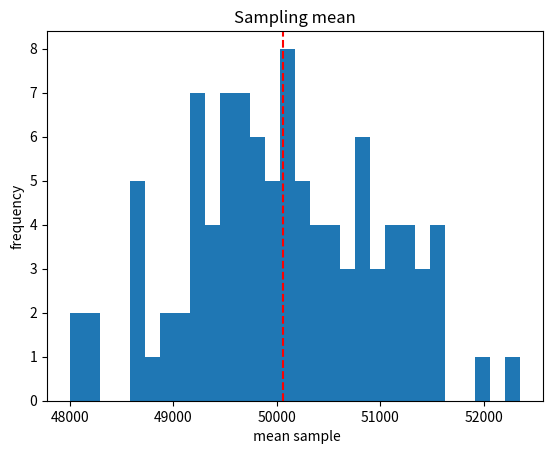

This chart was generated by the following Python code:
"""

Sampling is a way of taking sample to make observations and draw conclusions
about the whole poplulation, without needing to look at every single member.


Adv :
    > Reduce cost
    > saves time.
    > make predictions about whole poppulation.

:type
    > random sampling :
        every indivisual has an equal chanc eof  being selected.
    > Stratify Sampling:
        population is divided into subgroups.
        samples are taken from, each subgroup
    > Systematic :
        select all person in list.
    > Cluster sampling :
        poplulation is divided into clusters.
        when some clusters are randomly selected.
    > central Limit Theorom, is fundamental concept in statistics,
        that explains, why averages from different samples, tend to follow,
        a predicitable pattern. It says that, if you take enough random samples,
        from any population no matter the population looks ilike the average of
        those samples, will follow, normal bell shaped distribution. if the sample size is
        large enough.



"""
import matplotlib.pyplot as plt
import numpy as np
from numpy import mean, std
from numpy.ma.extras import average

population = np.random.normal(50000, 10000, 100000)
sample_size =500
sample = np.random.choice(population, sample_size, replace=False)
#print(sample)

mean_p = mean(population)
mean_s = mean(sample)
std_p = std(population)
std_s = std(sample)

print("Mean Comparison ",mean_p, mean_s)
print(f"\n STD : {std_p} {std_s}")

sample_size1 = 100
num_samples = 100
sample_mean = []
for i in range(num_samples):
    sample = np.random.choice(population, sample_size1, replace=False)
    sample_mean.append(sample.mean())

mean_sample = average(sample_mean)
std_sample = std(sample_mean)
print(mean_sample)
print(std_sample)

plt.hist(sample_mean, bins= 30)
plt.title("Sampling mean")
plt.xlabel(" mean sample")
plt.ylabel('frequency')
plt.axvline(mean_sample, color='red', linestyle='--', label='Mean Commute Time')
plt.show()




